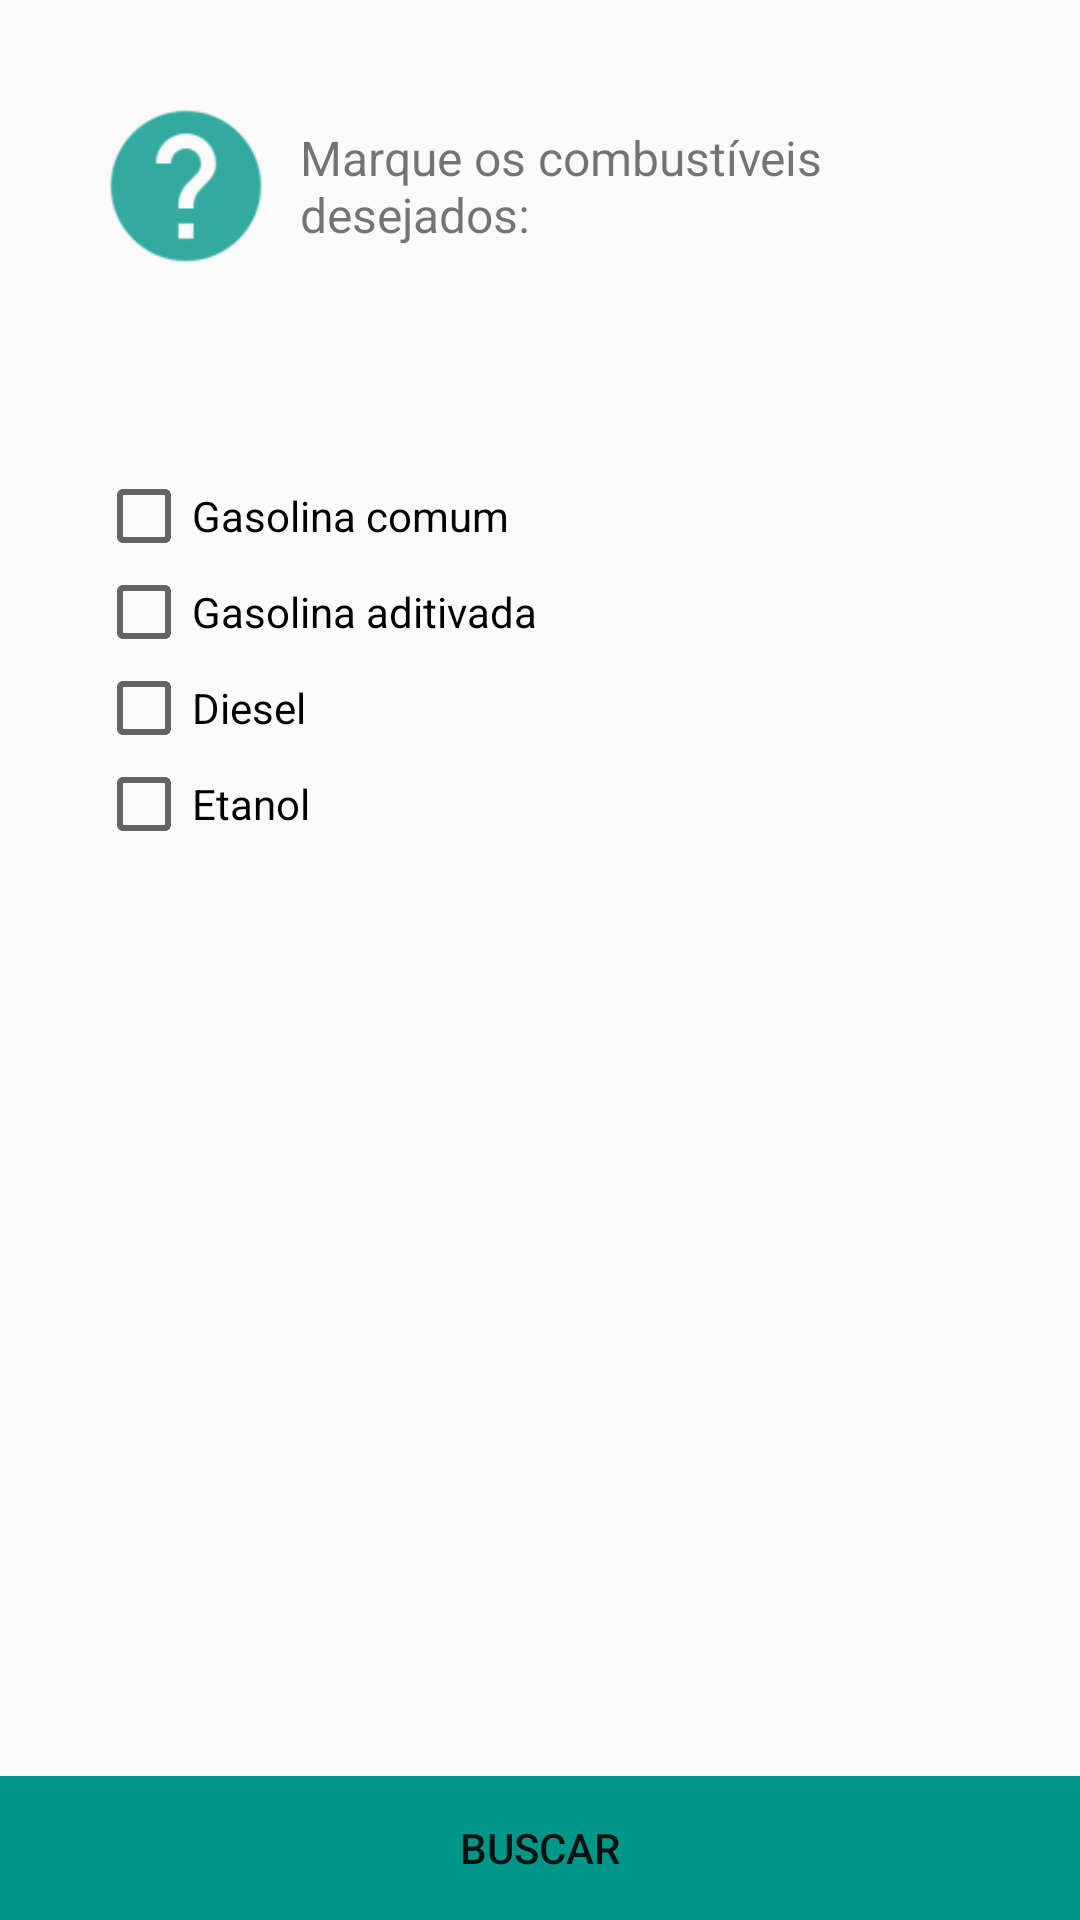

Write the Android layout XML for this screen, with the resource values it uses.
<!-- AndroidManifest.xml: application theme AppTheme -->
<!-- res/layout/activity_buscar.xml -->
<?xml version="1.0" encoding="utf-8"?>
<RelativeLayout xmlns:android="http://schemas.android.com/apk/res/android"
    xmlns:tools="http://schemas.android.com/tools"
    android:layout_width="match_parent"
    android:layout_height="match_parent"
    tools:context="com.example.android.buscaposto.Activity.BuscarActivity">

    <LinearLayout
        android:layout_width="match_parent"
        android:layout_height="wrap_content"
        android:orientation="vertical">

        <LinearLayout
            android:layout_width="match_parent"
            android:layout_height="wrap_content"
            android:orientation="horizontal"
            android:padding="32dp">

            <ImageView
                android:layout_width="60dp"
                android:layout_height="60dp"
                android:src="@drawable/ic_dica" />

            <TextView
                android:layout_width="wrap_content"
                android:layout_height="wrap_content"
                android:layout_gravity="center_vertical"
                android:layout_marginLeft="8dp"
                android:text="Marque os combustíveis desejados:"
                android:textSize="16sp" />

        </LinearLayout>

        <LinearLayout
            android:layout_width="match_parent"
            android:layout_height="match_parent"
            android:layout_margin="32dp"
            android:orientation="vertical">

            <CheckBox
                android:id="@+id/gasolinaComum"
                android:layout_width="wrap_content"
                android:layout_height="wrap_content"
                android:text="Gasolina comum" />

            <CheckBox
                android:id="@+id/gasolinaAditivada"
                android:layout_width="wrap_content"
                android:layout_height="wrap_content"
                android:text="Gasolina aditivada" />

            <CheckBox
                android:id="@+id/diesel"
                android:layout_width="wrap_content"
                android:layout_height="wrap_content"
                android:text="Diesel" />

            <CheckBox
                android:id="@+id/etanol"
                android:layout_width="wrap_content"
                android:layout_height="wrap_content"
                android:text="Etanol" />

        </LinearLayout>
    </LinearLayout>

    <Button
        android:id="@+id/button"
        android:layout_width="match_parent"
        android:layout_height="wrap_content"
        android:layout_alignParentBottom="true"
        android:background="@color/corPrincipal"
        android:onClick="combustiveisSelecioanados"
        android:text="Buscar" />


</RelativeLayout>
<!-- resources referenced by this layout -->
<resources>
  <color name="corPrincipal">#009688</color>
  <!-- drawable ic_dica: png bitmap (drawable, 1950 bytes) -->
  <style name="AppTheme" parent="Theme.AppCompat.Light.DarkActionBar">
          
          <item name="colorPrimary">@color/corPrincipal</item>
          <item name="colorPrimaryDark">@color/corPrincipalEscura</item>
          <item name="colorAccent">@color/colorAccent</item>
      </style>
  <color name="corPrincipalEscura">#00796B</color>
  <color name="colorAccent">#009688</color>
</resources>
